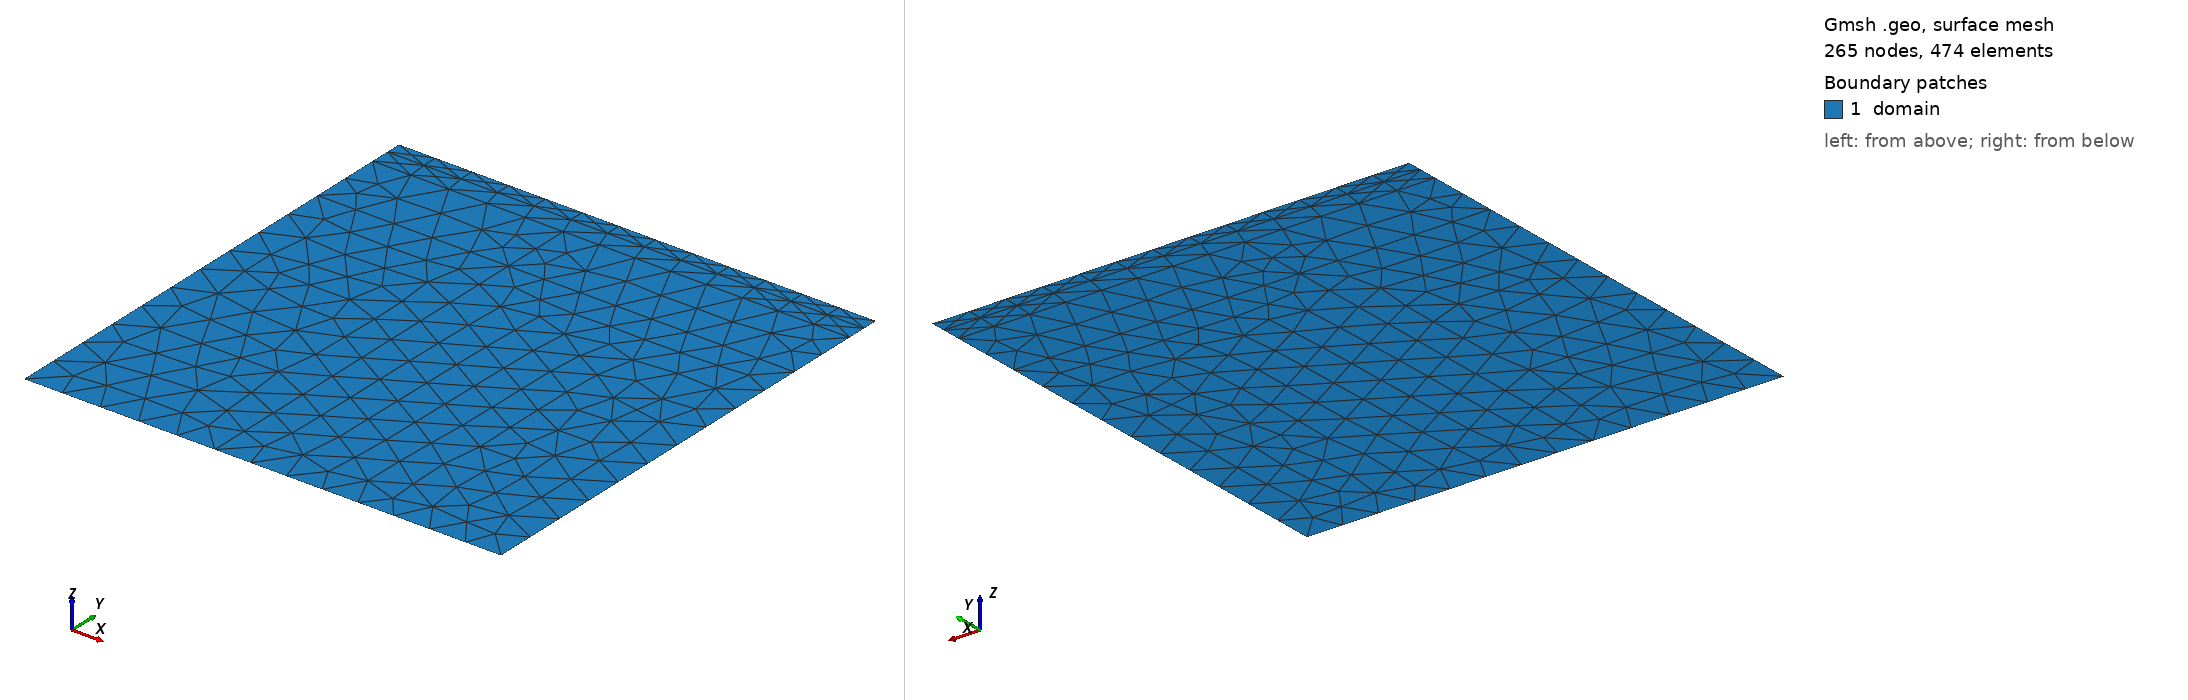

Gmsh geometry script, surface-meshed: 265 nodes, 474 surface elements. Boundary patches (legend numbers): 1 domain. Left view from above one corner, right view from below the opposite corner. Legend entries are the model's physical surfaces. The drawing asked Gmsh for element sizes between 1% and 20% of the model's largest extent; the script's own settings can give other sizes.

=== Example1.geo (drawn) ===
SetFactory("OpenCASCADE");

lc = 40;

//----------------------------------------------------
// Points
//----------------------------------------------------

Point(1)  = {0,   0,   0, lc};
Point(2)  = {500, 0,   0, lc};

Point(3)  = {0,   400, 0, lc};
Point(4)  = {500, 400, 0, lc};

Point(5)  = {0,   475, 0, lc};
Point(6)  = {500, 475, 0, lc};

Point(7)  = {0,   495, 0, lc};
Point(8)  = {500, 495, 0, lc};

Point(9)  = {0,   511, 0, lc};
Point(10) = {500, 511, 0, lc};

// fault points
Point(11) = {200,0,0,lc};
Point(12) = {200,400,0,lc};
Point(13) = {200,475,0,lc};

//----------------------------------------------------
// Horizontal lines
//----------------------------------------------------

Line(1) = {1,11};
Line(2) = {11,2};

Line(3) = {3,12};
Line(4) = {12,4};

Line(5) = {5,13};
Line(6) = {13,6};

Line(7) = {7,8};

Line(8) = {9,10};

//----------------------------------------------------
// Left boundary
//----------------------------------------------------

Line(9)  = {1,3};
Line(10) = {3,5};
Line(11) = {5,7};
Line(12) = {7,9};

//----------------------------------------------------
// Right boundary
//----------------------------------------------------

Line(13) = {2,4};
Line(14) = {4,6};
Line(15) = {6,8};
Line(16) = {8,10};

//----------------------------------------------------
// Fault
//----------------------------------------------------

Line(17) = {11,12};
Line(18) = {12,13};

//----------------------------------------------------
// Layer 1 - left
//----------------------------------------------------

Curve Loop(1) =
{1,17,-3,-9};

Plane Surface(1) = {1};

//----------------------------------------------------
// Layer 1 - right
//----------------------------------------------------

Curve Loop(2) =
{2,13,-4,-17};

Plane Surface(2) = {2};

//----------------------------------------------------
// Layer 2 - left
//----------------------------------------------------

Curve Loop(3) =
{3,18,-5,-10};

Plane Surface(3) = {3};

//----------------------------------------------------
// Layer 2 - right
//----------------------------------------------------

Curve Loop(4) =
{4,14,-6,-18};

Plane Surface(4) = {4};

//----------------------------------------------------
// Layer 3
//----------------------------------------------------

Curve Loop(5) =
{5,6,15,-7,-11};

Plane Surface(5) = {5};

//----------------------------------------------------
// Layer 4
//----------------------------------------------------

Curve Loop(6) =
{7,16,-8,-12};

Plane Surface(6) = {6};

//----------------------------------------------------
// Physical groups
//----------------------------------------------------

Physical Surface("layer_1.1") = {1};
Physical Surface("layer_1.2") = {2};
Physical Surface("layer_2.1") = {3};
Physical Surface("layer_2.2") = {4};
Physical Surface("layer_3") = {5};
Physical Surface("layer_4") = {6};

Physical Surface("domain") =
{1,2,3,4,5,6};

Physical Curve("Fault") =
{17,18};

Physical Curve("bottom") =
{1,2};

Physical Curve("top") =
{8};

Physical Curve("left") =
{9,10,11,12};

Physical Curve("right") =
{13,14,15,16};

//----------------------------------------------------
// Mesh
//----------------------------------------------------

Mesh.Algorithm = 6;
Mesh.Optimize = 1;
Mesh.OptimizeNetgen = 1;

Mesh 2;
